Run: headless pygame with SDL's dummy video driver; simulated clock (each Clock.tick advances the game by its frame time, no real sleeping); random seed 0; keys injected as events and as key.get_pressed() state; no mouse input.
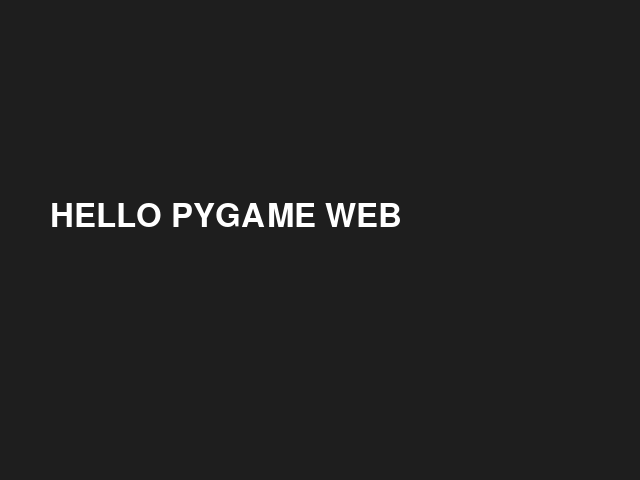
Frame 1 of 4 · flips 1–60 · no input
Frame 2 of 4 · flips 61–180 · tapped SPACE, RETURN · held RIGHT (→), D · screen unchanged from frame 1, image omitted
Frame 3 of 4 · flips 181–300 · held DOWN (↓), S · screen unchanged from frame 2, image omitted
Frame 4 of 4 · flips 301–420 · held LEFT (←), A, UP (↑), W · screen unchanged from frame 3, image omitted

The pygame program that drew these frames:

import pygame
import sys

pygame.init()
screen = pygame.display.set_mode((640, 480))
pygame.display.set_caption("pygbag test")

clock = pygame.time.Clock()
font = pygame.font.SysFont(None, 48)

while True:
    for event in pygame.event.get():
        if event.type == pygame.QUIT:
            pygame.quit()
            sys.exit()

    screen.fill((30, 30, 30))
    text = font.render("HELLO PYGAME WEB", True, (255, 255, 255))
    screen.blit(text, (50, 200))

    pygame.display.flip()
    clock.tick(60)
